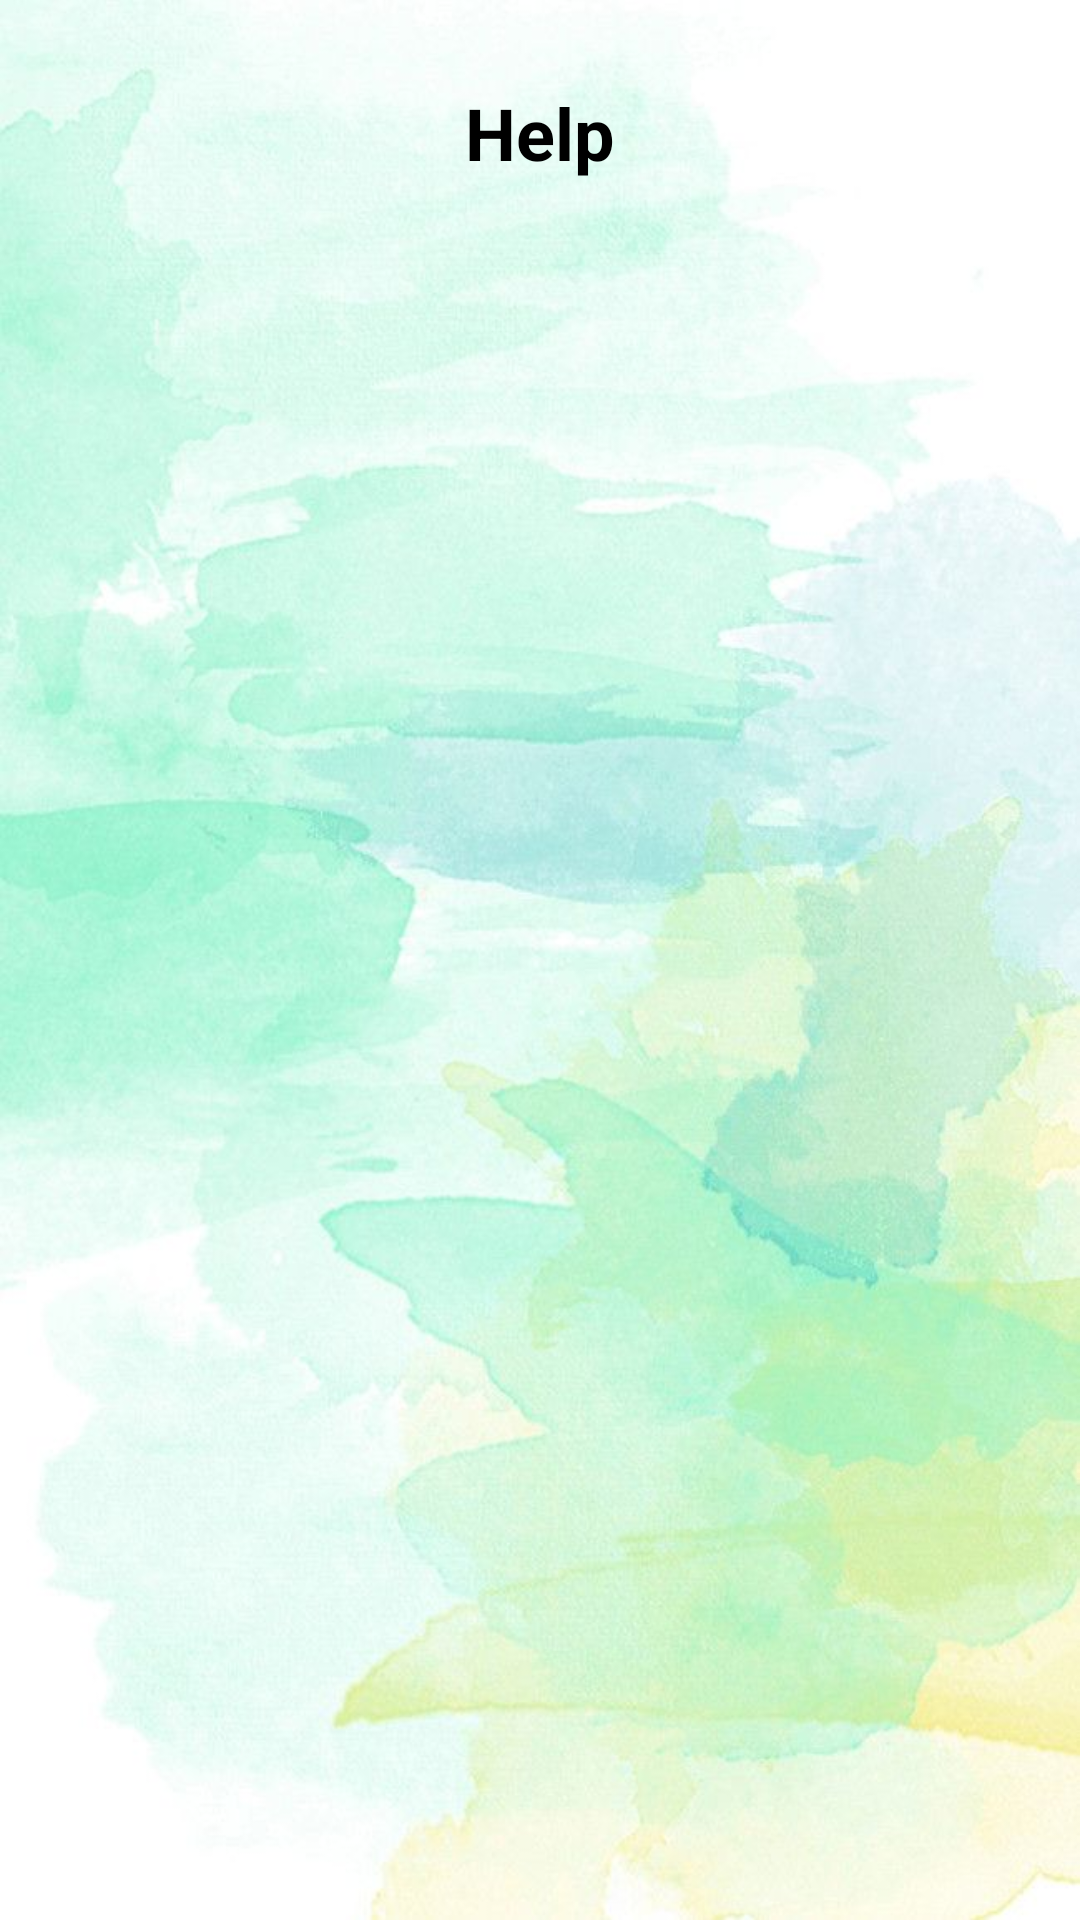

Android layout source for this screen:
<!-- AndroidManifest.xml: application theme Theme.PracticalParent -->
<!-- res/layout/activity_help.xml -->
<?xml version="1.0" encoding="utf-8"?>
<androidx.constraintlayout.widget.ConstraintLayout xmlns:android="http://schemas.android.com/apk/res/android"
    xmlns:app="http://schemas.android.com/apk/res-auto"
    xmlns:tools="http://schemas.android.com/tools"
    android:layout_width="match_parent"
    android:layout_height="match_parent"
    tools:context=".ui.HelpActivity"
    android:background="@drawable/green_background">


    <TextView
        android:id="@+id/textViewHelp"
        android:layout_width="wrap_content"
        android:layout_height="wrap_content"
        android:layout_marginTop="28dp"
        android:layout_marginBottom="4dp"
        android:fontFamily="sans-serif"
        android:text="Help"
        android:textColor="@color/black"
        android:textSize="24sp"
        android:textStyle="bold"
        app:layout_constraintBottom_toTopOf="@+id/scrollView2"
        app:layout_constraintEnd_toEndOf="parent"
        app:layout_constraintStart_toStartOf="parent"
        app:layout_constraintTop_toTopOf="parent"
        app:layout_constraintVertical_bias="0.0" />

    <ScrollView
        android:id="@+id/scrollView2"
        android:layout_width="391dp"
        android:layout_height="405dp"
        android:layout_marginStart="6dp"
        android:layout_marginLeft="6dp"
        android:layout_marginTop="70dp"
        android:layout_marginEnd="6dp"
        android:layout_marginRight="6dp"
        app:layout_constraintEnd_toEndOf="parent"
        app:layout_constraintStart_toStartOf="parent"
        app:layout_constraintTop_toTopOf="parent">

        <TextView
            android:id="@+id/txtInfo"
            android:layout_width="wrap_content"
            android:layout_height="wrap_content"
            android:autoLink="all"
            android:fontFamily="sans-serif"
            android:padding="18dp"
            android:textColor="@color/black"
            android:textSize="14sp"
            android:textStyle="bold"
            tools:layout_editor_absoluteX="198dp"
            tools:layout_editor_absoluteY="25dp" />

    </ScrollView>

</androidx.constraintlayout.widget.ConstraintLayout>
<!-- resources referenced by this layout -->
<resources>
  <color name="black">#FF000000</color>
  <!-- drawable green_background: jpeg bitmap (drawable, 56281 bytes) -->
  <style name="Theme.PracticalParent" parent="Theme.MaterialComponents.DayNight.DarkActionBar">
          
          <item name="colorPrimary">@color/colorGreen</item>
          <item name="colorPrimaryVariant">@color/black</item>
          <item name="colorOnPrimary">@color/white</item>
          
          <item name="colorSecondary">@color/teal_200</item>
          <item name="colorSecondaryVariant">@color/teal_700</item>
          <item name="colorOnSecondary">@color/black</item>
          
          <item name="android:statusBarColor" tools:targetApi="l">?attr/colorPrimaryVariant</item>
          
      </style>
  <color name="colorGreen">#015E5D</color>
  <color name="white">#FFFFFFFF</color>
  <color name="teal_200">#FF03DAC5</color>
  <color name="teal_700">#FF018786</color>
</resources>
